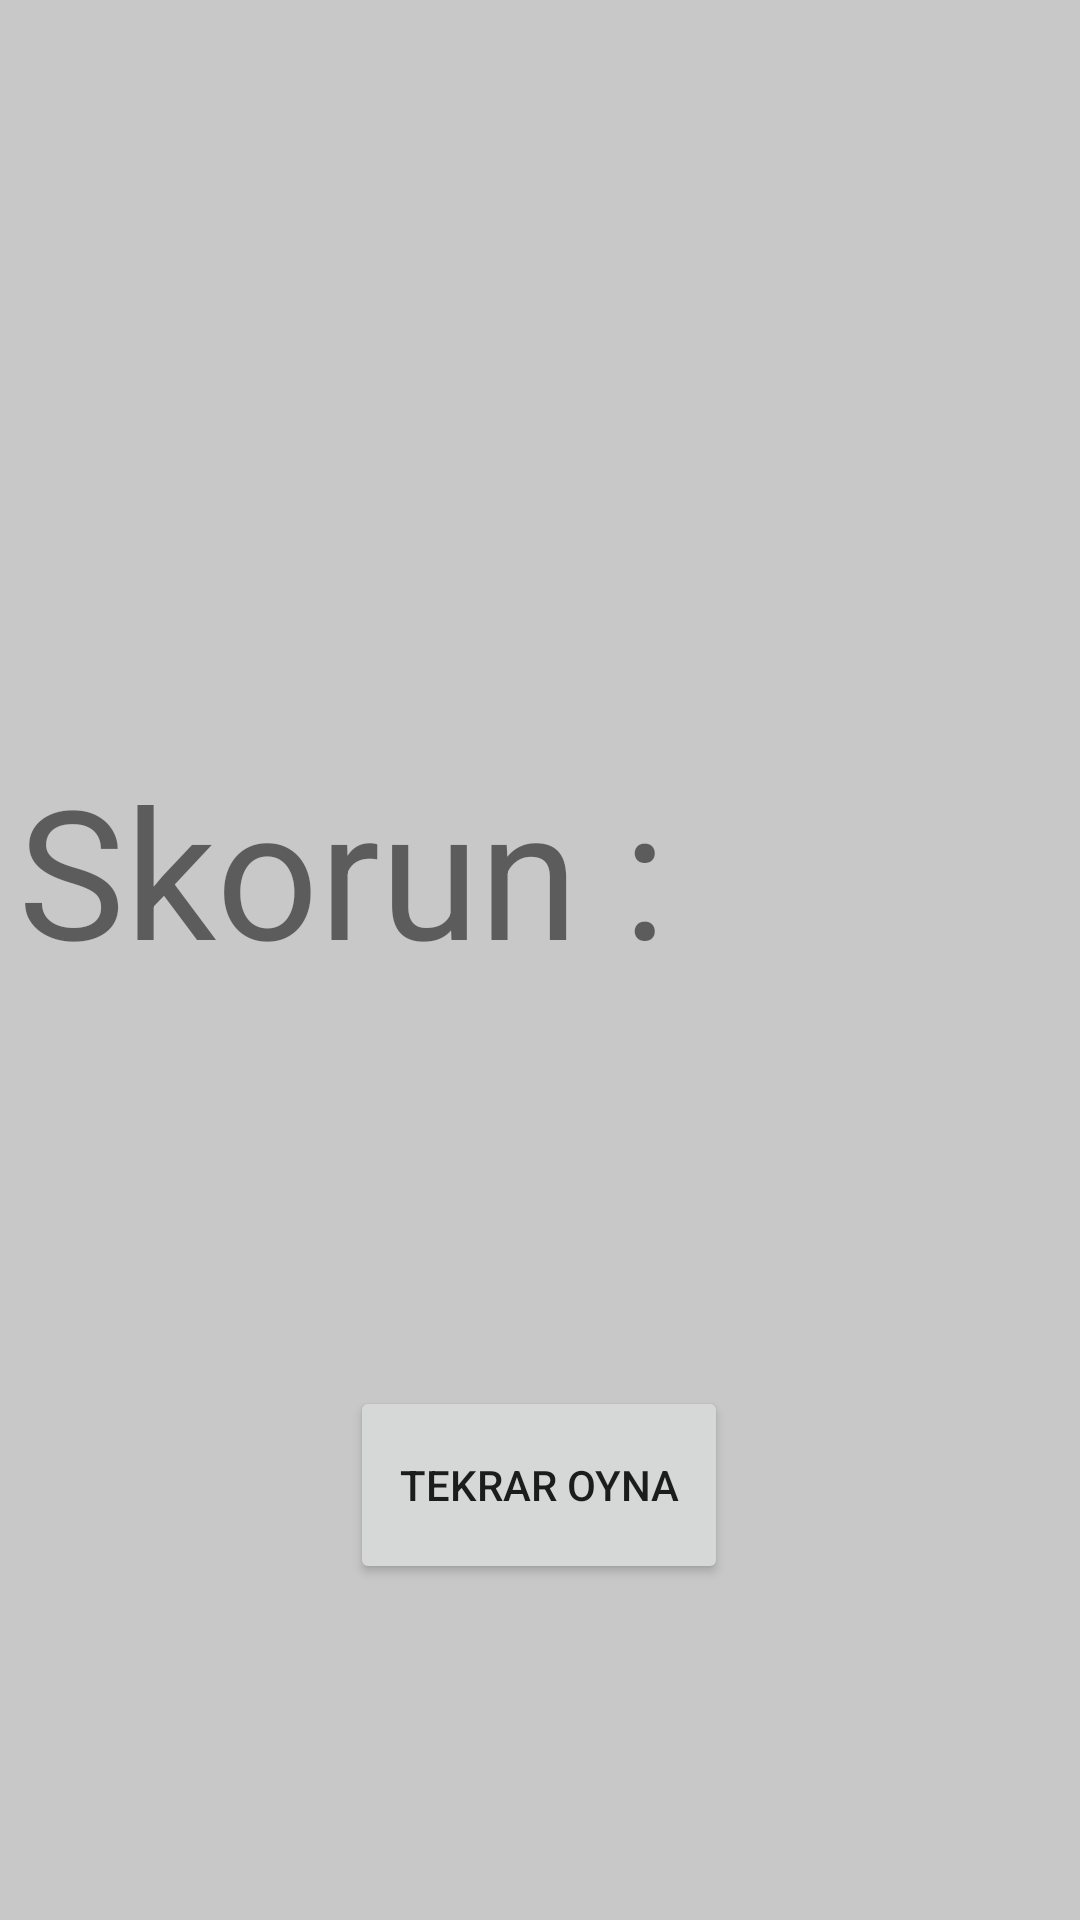

Layout XML and referenced resources for this Android screen:
<!-- AndroidManifest.xml: application theme Theme.Balloon -->
<!-- res/layout/activity_finish_screen.xml -->
<?xml version="1.0" encoding="utf-8"?>
<androidx.constraintlayout.widget.ConstraintLayout xmlns:android="http://schemas.android.com/apk/res/android"
    xmlns:app="http://schemas.android.com/apk/res-auto"
    xmlns:tools="http://schemas.android.com/tools"
    android:layout_width="match_parent"
    android:layout_height="match_parent"
    android:background="@color/cardview_shadow_start_color"
    tools:context=".FinishScreen">

    <Button
        android:id="@+id/button"
        android:layout_width="126dp"
        android:layout_height="66dp"
        android:layout_marginBottom="112dp"
        android:onClick="startAgain"
        android:text="Tekrar Oyna"
        app:layout_constraintBottom_toBottomOf="parent"
        app:layout_constraintEnd_toEndOf="parent"
        app:layout_constraintHorizontal_bias="0.498"
        app:layout_constraintStart_toStartOf="parent" />

    <TextView
        android:id="@+id/finishScore"
        android:layout_width="348dp"
        android:layout_height="176dp"
        android:layout_marginStart="55dp"
        android:layout_marginTop="213dp"
        android:layout_marginEnd="55dp"
        android:text="Skorun : "
        android:textSize="60sp"
        app:layout_constraintBottom_toTopOf="@+id/button"
        app:layout_constraintEnd_toEndOf="parent"
        app:layout_constraintStart_toStartOf="parent"
        app:layout_constraintTop_toTopOf="parent" />
</androidx.constraintlayout.widget.ConstraintLayout>
<!-- resources referenced by this layout -->
<resources>
  <style name="Theme.Balloon" parent="Theme.MaterialComponents.DayNight.DarkActionBar">
          
          <item name="colorPrimary">@color/purple_500</item>
          <item name="colorPrimaryVariant">@color/purple_700</item>
          <item name="colorOnPrimary">@color/white</item>
          
          <item name="colorSecondary">@color/teal_200</item>
          <item name="colorSecondaryVariant">@color/teal_700</item>
          <item name="colorOnSecondary">@color/black</item>
          
          <item name="android:statusBarColor" tools:targetApi="l">?attr/colorPrimaryVariant</item>
          
      </style>
  <!-- not gathered from this repository: default colours our renderer supplied (Android Studio template values) -->
  <color name="purple_500">#FF6200EE</color>
  <color name="purple_700">#FF3700B3</color>
  <color name="teal_200">#FF03DAC5</color>
  <color name="teal_700">#FF018786</color>
  <color name="black">#FF000000</color>
  <color name="white">#FFFFFFFF</color>
</resources>
